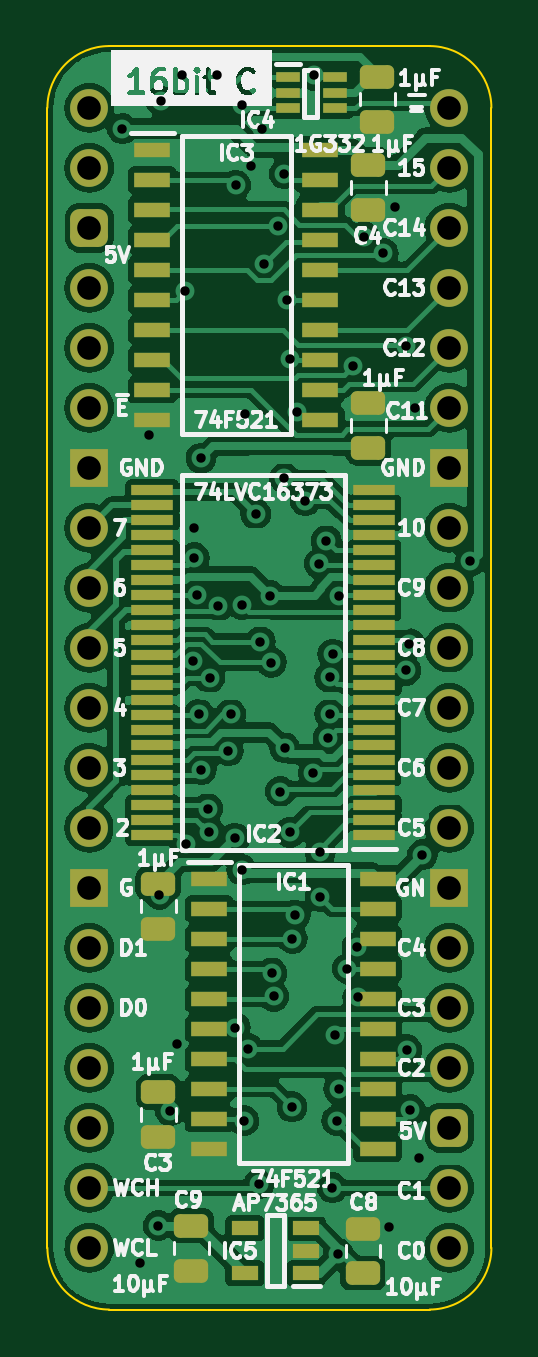
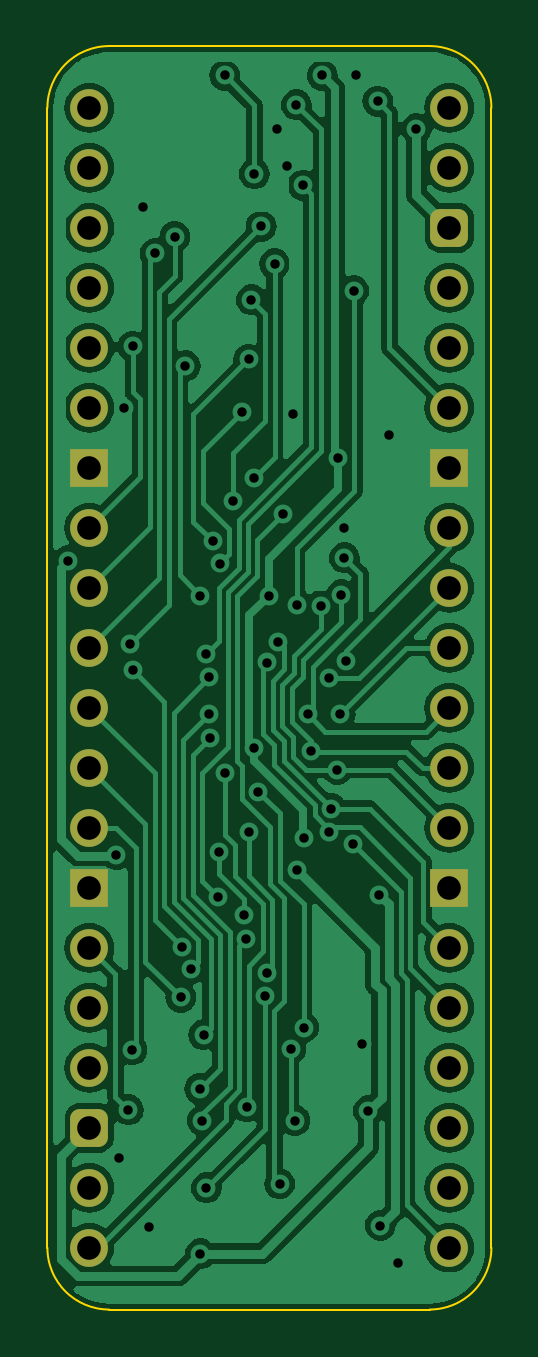
Circuit board: 9 layer files. Board 18.8 x 53.5 mm.
- bottom_copper: Comparator 16bit-B_Cu.gbl (101042 bytes)
- bottom_mask: Comparator 16bit-B_Mask.gbs (2262 bytes)
- bottom_silk: Comparator 16bit-B_Silkscreen.gbo (460 bytes)
- outline: Comparator 16bit-Edge_Cuts.gm1 (1010 bytes)
- top_copper: Comparator 16bit-F_Cu.gtl (165330 bytes)
- top_mask: Comparator 16bit-F_Mask.gts (5612 bytes)
- top_silk: Comparator 16bit-F_Silkscreen.gto (85663 bytes)
- drill: Comparator 16bit-NPTH.drl (268 bytes)
- drill: Comparator 16bit-PTH.drl (2122 bytes)

=== bottom_copper: Comparator 16bit-B_Cu.gbl (101042 bytes, source omitted) ===
=== bottom_mask: Comparator 16bit-B_Mask.gbs (2262 bytes, source withheld) ===
=== bottom_silk: Comparator 16bit-B_Silkscreen.gbo ===
%TF.GenerationSoftware,KiCad,Pcbnew,7.0.5*%
%TF.CreationDate,2024-01-27T16:11:28+02:00*%
%TF.ProjectId,Comparator 16bit,436f6d70-6172-4617-946f-722031366269,rev?*%
%TF.SameCoordinates,Original*%
%TF.FileFunction,Legend,Bot*%
%TF.FilePolarity,Positive*%
%FSLAX46Y46*%
G04 Gerber Fmt 4.6, Leading zero omitted, Abs format (unit mm)*
G04 Created by KiCad (PCBNEW 7.0.5) date 2024-01-27 16:11:28*
%MOMM*%
%LPD*%
G01*
G04 APERTURE LIST*
G04 APERTURE END LIST*
M02*

=== outline: Comparator 16bit-Edge_Cuts.gm1 ===
%TF.GenerationSoftware,KiCad,Pcbnew,7.0.5*%
%TF.CreationDate,2024-01-27T16:11:28+02:00*%
%TF.ProjectId,Comparator 16bit,436f6d70-6172-4617-946f-722031366269,rev?*%
%TF.SameCoordinates,Original*%
%TF.FileFunction,Profile,NP*%
%FSLAX46Y46*%
G04 Gerber Fmt 4.6, Leading zero omitted, Abs format (unit mm)*
G04 Created by KiCad (PCBNEW 7.0.5) date 2024-01-27 16:11:28*
%MOMM*%
%LPD*%
G01*
G04 APERTURE LIST*
%TA.AperFunction,Profile*%
%ADD10C,0.100000*%
%TD*%
G04 APERTURE END LIST*
D10*
%TO.C,J2*%
X87122000Y-106680000D02*
X87122000Y-58420000D01*
X89735732Y-55806268D02*
X103304267Y-55806267D01*
X103304268Y-109293732D02*
X89735733Y-109293733D01*
X105918000Y-106680000D02*
X105917999Y-58419999D01*
X89735732Y-55806268D02*
G75*
G03*
X87122000Y-58420000I-1J-2613731D01*
G01*
X87122000Y-106680000D02*
G75*
G03*
X89735733Y-109293733I2613729J-4D01*
G01*
X105917993Y-58419999D02*
G75*
G03*
X103304267Y-55806267I-2613723J9D01*
G01*
X103304268Y-109293730D02*
G75*
G03*
X105918000Y-106680000I2J2613730D01*
G01*
%TD*%
M02*

=== top_copper: Comparator 16bit-F_Cu.gtl (165330 bytes, source omitted) ===
=== top_mask: Comparator 16bit-F_Mask.gts ===
%TF.GenerationSoftware,KiCad,Pcbnew,7.0.5*%
%TF.CreationDate,2024-01-27T16:11:28+02:00*%
%TF.ProjectId,Comparator 16bit,436f6d70-6172-4617-946f-722031366269,rev?*%
%TF.SameCoordinates,Original*%
%TF.FileFunction,Soldermask,Top*%
%TF.FilePolarity,Negative*%
%FSLAX46Y46*%
G04 Gerber Fmt 4.6, Leading zero omitted, Abs format (unit mm)*
G04 Created by KiCad (PCBNEW 7.0.5) date 2024-01-27 16:11:28*
%MOMM*%
%LPD*%
G01*
G04 APERTURE LIST*
G04 Aperture macros list*
%AMRoundRect*
0 Rectangle with rounded corners*
0 $1 Rounding radius*
0 $2 $3 $4 $5 $6 $7 $8 $9 X,Y pos of 4 corners*
0 Add a 4 corners polygon primitive as box body*
4,1,4,$2,$3,$4,$5,$6,$7,$8,$9,$2,$3,0*
0 Add four circle primitives for the rounded corners*
1,1,$1+$1,$2,$3*
1,1,$1+$1,$4,$5*
1,1,$1+$1,$6,$7*
1,1,$1+$1,$8,$9*
0 Add four rect primitives between the rounded corners*
20,1,$1+$1,$2,$3,$4,$5,0*
20,1,$1+$1,$4,$5,$6,$7,0*
20,1,$1+$1,$6,$7,$8,$9,0*
20,1,$1+$1,$8,$9,$2,$3,0*%
G04 Aperture macros list end*
%ADD10R,1.150000X0.600000*%
%ADD11R,1.000000X0.450000*%
%ADD12R,1.550000X0.650000*%
%ADD13R,1.800000X0.430000*%
%ADD14RoundRect,0.250000X-0.475000X0.250000X-0.475000X-0.250000X0.475000X-0.250000X0.475000X0.250000X0*%
%ADD15RoundRect,0.250000X0.475000X-0.250000X0.475000X0.250000X-0.475000X0.250000X-0.475000X-0.250000X0*%
%ADD16C,1.600000*%
%ADD17O,1.600000X1.600000*%
%ADD18RoundRect,0.400000X-0.400000X-0.400000X0.400000X-0.400000X0.400000X0.400000X-0.400000X0.400000X0*%
%ADD19R,1.600000X1.600000*%
G04 APERTURE END LIST*
D10*
%TO.C,IC5*%
X98074000Y-107757000D03*
X98074000Y-106807000D03*
X98074000Y-105857000D03*
X95474000Y-105857000D03*
X95474000Y-107757000D03*
%TD*%
D11*
%TO.C,IC4*%
X97298000Y-57135000D03*
X97298000Y-57785000D03*
X97298000Y-58435000D03*
X99298000Y-58435000D03*
X99298000Y-57785000D03*
X99298000Y-57135000D03*
%TD*%
D12*
%TO.C,IC3*%
X91555000Y-60198000D03*
X91555000Y-61468000D03*
X91555000Y-62738000D03*
X91555000Y-64008000D03*
X91555000Y-65278000D03*
X91555000Y-66548000D03*
X91555000Y-67818000D03*
X91555000Y-69088000D03*
X91555000Y-70358000D03*
X91555000Y-71628000D03*
X98679000Y-71628000D03*
X98679000Y-70358000D03*
X98679000Y-69088000D03*
X98679000Y-67818000D03*
X98679000Y-66548000D03*
X98679000Y-65278000D03*
X98679000Y-64008000D03*
X98679000Y-62738000D03*
X98679000Y-61468000D03*
X98679000Y-60198000D03*
%TD*%
D13*
%TO.C,IC2*%
X100966000Y-89217000D03*
X100966000Y-88583000D03*
X100966000Y-87947000D03*
X100966000Y-87313000D03*
X100966000Y-86677000D03*
X100966000Y-86043000D03*
X100966000Y-85407000D03*
X100966000Y-84773000D03*
X100966000Y-84137000D03*
X100966000Y-83503000D03*
X100966000Y-82867000D03*
X100966000Y-82233000D03*
X100966000Y-81597000D03*
X100966000Y-80963000D03*
X100966000Y-80327000D03*
X100966000Y-79693000D03*
X100966000Y-79057000D03*
X100966000Y-78423000D03*
X100966000Y-77787000D03*
X100966000Y-77153000D03*
X100966000Y-76517000D03*
X100966000Y-75883000D03*
X100966000Y-75247000D03*
X100966000Y-74613000D03*
X91566000Y-74613000D03*
X91566000Y-75247000D03*
X91566000Y-75883000D03*
X91566000Y-76517000D03*
X91566000Y-77153000D03*
X91566000Y-77787000D03*
X91566000Y-78423000D03*
X91566000Y-79057000D03*
X91566000Y-79693000D03*
X91566000Y-80327000D03*
X91566000Y-80963000D03*
X91566000Y-81597000D03*
X91566000Y-82233000D03*
X91566000Y-82867000D03*
X91566000Y-83503000D03*
X91566000Y-84137000D03*
X91566000Y-84773000D03*
X91566000Y-85407000D03*
X91566000Y-86043000D03*
X91566000Y-86677000D03*
X91566000Y-87313000D03*
X91566000Y-87947000D03*
X91566000Y-88583000D03*
X91566000Y-89217000D03*
%TD*%
D12*
%TO.C,IC1*%
X93974000Y-91059000D03*
X93974000Y-92329000D03*
X93974000Y-93599000D03*
X93974000Y-94869000D03*
X93974000Y-96139000D03*
X93974000Y-97409000D03*
X93974000Y-98679000D03*
X93974000Y-99949000D03*
X93974000Y-101219000D03*
X93974000Y-102489000D03*
X101098000Y-102489000D03*
X101098000Y-101219000D03*
X101098000Y-99949000D03*
X101098000Y-98679000D03*
X101098000Y-97409000D03*
X101098000Y-96139000D03*
X101098000Y-94869000D03*
X101098000Y-93599000D03*
X101098000Y-92329000D03*
X101098000Y-91059000D03*
%TD*%
D14*
%TO.C,C2*%
X91821000Y-91268000D03*
X91821000Y-93168000D03*
%TD*%
D15*
%TO.C,C1*%
X100711000Y-72816000D03*
X100711000Y-70916000D03*
%TD*%
D14*
%TO.C,C4*%
X100711000Y-60838000D03*
X100711000Y-62738000D03*
%TD*%
D15*
%TO.C,C8*%
X100482400Y-107766400D03*
X100482400Y-105866400D03*
%TD*%
D14*
%TO.C,C3*%
X91821000Y-100081000D03*
X91821000Y-101981000D03*
%TD*%
%TO.C,C9*%
X93218000Y-105746000D03*
X93218000Y-107646000D03*
%TD*%
%TO.C,C5*%
X101092000Y-57105000D03*
X101092000Y-59005000D03*
%TD*%
D16*
%TO.C,J2*%
X88900000Y-58420000D03*
D17*
X88900000Y-60960000D03*
D18*
X88900000Y-63500000D03*
D17*
X88900000Y-66040000D03*
X88900000Y-68580000D03*
X88900000Y-71120000D03*
D19*
X88900000Y-73660000D03*
D17*
X88900000Y-76200000D03*
X88900000Y-78740000D03*
X88900000Y-81280000D03*
X88900000Y-83820000D03*
X88900000Y-86360000D03*
X88900000Y-88900000D03*
D19*
X88900000Y-91440000D03*
D17*
X88900000Y-93980000D03*
X88900000Y-96520000D03*
X88900000Y-99060000D03*
X88900000Y-101600000D03*
X88900000Y-104140000D03*
X88900000Y-106680000D03*
X104140000Y-106680000D03*
X104140000Y-104140000D03*
D18*
X104140000Y-101600000D03*
D17*
X104140000Y-99060000D03*
X104140000Y-96520000D03*
X104140000Y-93980000D03*
D19*
X104140000Y-91440000D03*
D17*
X104140000Y-88900000D03*
X104140000Y-86360000D03*
X104140000Y-83820000D03*
X104140000Y-81280000D03*
X104140000Y-78740000D03*
X104140000Y-76200000D03*
D19*
X104140000Y-73660000D03*
D17*
X104140000Y-71120000D03*
X104140000Y-68580000D03*
X104140000Y-66040000D03*
X104140000Y-63500000D03*
X104140000Y-60960000D03*
X104140000Y-58420000D03*
%TD*%
M02*

=== top_silk: Comparator 16bit-F_Silkscreen.gto (85663 bytes, source omitted) ===
=== drill: Comparator 16bit-NPTH.drl ===
M48
; DRILL file {KiCad 7.0.5} date Sat Jan 27 16:11:30 2024
; FORMAT={-:-/ absolute / inch / decimal}
; #@! TF.CreationDate,2024-01-27T16:11:30+02:00
; #@! TF.GenerationSoftware,Kicad,Pcbnew,7.0.5
; #@! TF.FileFunction,NonPlated,1,2,NPTH
FMAT,2
INCH
%
G90
G05
T0
M30

=== drill: Comparator 16bit-PTH.drl ===
M48
; DRILL file {KiCad 7.0.5} date Sat Jan 27 16:11:30 2024
; FORMAT={-:-/ absolute / inch / decimal}
; #@! TF.CreationDate,2024-01-27T16:11:30+02:00
; #@! TF.GenerationSoftware,Kicad,Pcbnew,7.0.5
; #@! TF.FileFunction,Plated,1,2,PTH
FMAT,2
INCH
; #@! TA.AperFunction,Plated,PTH,ViaDrill
T1C0.0157
; #@! TA.AperFunction,Plated,PTH,ComponentDrill
T2C0.0394
%
G90
G05
T1
X3.555Y-2.335
X3.585Y-4.225
X3.6Y-2.845
X3.615Y-4.1632
X3.6168Y-3.6116
X3.6194Y-2.289
X3.635Y-3.9717
X3.6458Y-3.86
X3.655Y-2.245
X3.6595Y-2.6051
X3.6609Y-3.5269
X3.6728Y-3.2221
X3.675Y-3.0
X3.675Y-3.05
X3.6799Y-3.1117
X3.6823Y-3.3107
X3.686Y-2.8839
X3.6868Y-3.4032
X3.6973Y-3.468
X3.6999Y-3.5073
X3.7002Y-3.2503
X3.7119Y-2.2461
X3.7147Y-3.1302
X3.7312Y-3.3717
X3.7356Y-3.3107
X3.7425Y-3.517
X3.743Y-3.833
X3.7439Y-2.4291
X3.7539Y-3.57
X3.754Y-3.1282
X3.755Y-2.295
X3.7574Y-3.9882
X3.76Y-2.81
X3.7643Y-3.8679
X3.77Y-2.3973
X3.7774Y-2.9771
X3.7827Y-4.0937
X3.7849Y-3.1897
X3.7877Y-2.335
X3.7911Y-2.56
X3.8012Y-3.113
X3.8034Y-3.2245
X3.8041Y-3.7419
X3.8072Y-3.7811
X3.8139Y-2.4977
X3.8183Y-3.4395
X3.825Y-2.41
X3.825Y-2.9167
X3.8257Y-3.3669
X3.83Y-2.62
X3.8341Y-3.5075
X3.8344Y-2.7191
X3.8376Y-3.965
X3.8383Y-3.6848
X3.8431Y-3.6458
X3.8455Y-2.8065
X3.86Y-2.955
X3.8734Y-3.4081
X3.8745Y-2.2461
X3.8831Y-3.0595
X3.8846Y-3.54
X3.8851Y-3.6151
X3.8948Y-3.0214
X3.8982Y-3.3497
X3.9005Y-3.2494
X3.9008Y-3.3104
X3.905Y-4.1
X3.9056Y-3.2103
X3.9096Y-3.845
X3.912Y-3.988
X3.915Y-4.21
X3.9158Y-3.9349
X3.9158Y-3.113
X3.93Y-3.7348
X3.94Y-2.73
X3.9461Y-3.6989
X3.9476Y-3.7824
X3.9575Y-2.5149
X3.99Y-2.5424
X4.0Y-4.165
X4.01Y-2.465
X4.0274Y-3.2374
X4.0275Y-2.6976
X4.0291Y-3.87
X4.0325Y-3.1929
X4.035Y-3.97
X4.0425Y-2.8
X4.05Y-4.05
X4.055Y-3.545
X4.135Y-3.055
T2
X3.5Y-2.3
X3.5Y-2.4
X3.5Y-2.5
X3.5Y-2.6
X3.5Y-2.7
X3.5Y-2.8
X3.5Y-2.9
X3.5Y-3.0
X3.5Y-3.1
X3.5Y-3.2
X3.5Y-3.3
X3.5Y-3.4
X3.5Y-3.5
X3.5Y-3.6
X3.5Y-3.7
X3.5Y-3.8
X3.5Y-3.9
X3.5Y-4.0
X3.5Y-4.1
X3.5Y-4.2
X4.1Y-2.3
X4.1Y-2.4
X4.1Y-2.5
X4.1Y-2.6
X4.1Y-2.7
X4.1Y-2.8
X4.1Y-2.9
X4.1Y-3.0
X4.1Y-3.1
X4.1Y-3.2
X4.1Y-3.3
X4.1Y-3.4
X4.1Y-3.5
X4.1Y-3.6
X4.1Y-3.7
X4.1Y-3.8
X4.1Y-3.9
X4.1Y-4.0
X4.1Y-4.1
X4.1Y-4.2
T0
M30
